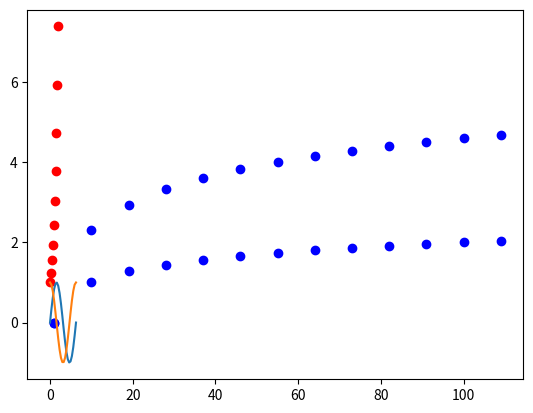

Source code (Python):
import numpy as np

from numpy import random
myseed = 1967
rng = random.default_rng(seed = myseed)

v = rng.integers(0,10,10) # 10 integers from 0 to 9 
M = rng.integers(0,10,(5,6)) # 5 rows and 6 columns 


w = v[0:6:2]
print(v)
print(w)

u = rng.integers(-10,0,3)
print(u)
v[1:10:3] = u  # replace these with u 
print(v) #print new values in v 

A = rng.integers(0,10,8)
print(A)

A[::2] # step is 2, lower and upper defaults to the beginning and end of the array

A[:3] # first three elements

A[3:] # all elements from index 3

A[-3:]

B = rng.integers(1,7,(7,7))
print(B)

#Grab the 3rd  row from the matrix (index = 1) 
B[2,:]

#Grab the 4th column from the matrix 
B[:,3]


# a block from the original array
C = B[0:2, 1:3]
print(C)

#Alternate rows and columns from the original array 
D = B[::2, ::2]
print(D)

v = rng.integers(1,7,10)  # 20 random numbers between 1 and 6
M = rng.integers(1,7,(6,10)) # 6 by 10 matrix containing random numbers between 1 and 6 

v_sorted = np.sort(v)
print('v =', v)
print('v_sorted =',v_sorted)

v_flipped = np.flip(v)
print('v_flipped = ', v_flipped)


v_sorted = np.sort(v)
v_sorted = np.flip(v_sorted)
print('v_sorted =', v_sorted)

v_sorted = np.flip(np.sort(v)) # I implicitly take the output of np.sort and enter into np.flip
print('v_sorted =', v_sorted)

M_test = np.sort(M)
print('M')
print(M)
print('M_test')
print(M_test)

M_sorted_0 = np.sort(M, axis = 0)
M_sorted_1 = np.sort(M, axis = 1)
print('M_sorted_0')
print(M_sorted_0)
print('M_sorted_1')
print(M_sorted_1)

M_sorted_1 = np.flip(M_sorted_1,axis =1)
print(M_sorted_1)

v = random.randint(1,7,10)
v_sorted = np.sort(v) #This obtains a sorted list in increasing order. 

sort_order = np.argsort(v) #This obtains a list of ordered indices that you could use to sort v 
print('i = ',np.arange(0,10,1)) # i just wanted to track the index 
print('v = ',v)
print('sort_order = ',sort_order)

v_sorted_byorder = v[sort_order]
print('v_sorted = ',v_sorted)
print('v_sorted_byorder = ', v_sorted_byorder)

age = np.array([55,58,72,46,48,65]) #age in years
LDL = np.array([65,90,120,55,70,100]) #LDL - bad cholesterol 

age_order = np.argsort(age)
age_sorted = age[age_order]
LDL_sorted_byage = LDL[age_order]
print('age = ', age_sorted)
print('LDL = ', LDL_sorted_byage)

a = np.array([0.5, 1,2])
b = np.array([4,6,8]) 
c = np.array([-1,1])
print(a)
print(b)
#lets test the operations above. 



c = np.array([-1.5, -0.5, 0,0.5, 1])
print(c)
#let's test the operations above



v = rng.integers(1,21,15)
M = rng.integers(1,21,(5,6))

maxv = np.max(v)
index_maxv = np.argmax(v)
print('v = ',v)
print('maxv = ',maxv)
print('index_maxv =', index_maxv)

minv = np.min(v)
index_minv = np.argmin(v)
print('v = ',v)
print('minv = ',minv)
print('index_minv =', index_minv)

maxM_0 = np.max(M,axis = 0)
maxM_1 = np.max(M,axis = 1)
print('M')
print(M)
print('max, axis = 0')
print(maxM_0)
print('min, axis = 1')
print(maxM_1)

w = rng.integers(1,7,10)
u = rng.integers(1,7,10)
print('w = ',w)
print('u = ',u)
p = np.maximum(u,w)
q = np.minimum(u,w)
print('p = ',p)
print('q = ',q)

x = np.linspace(0,2,10)
z = np.linspace(1,109,13)
# I'm gonna do some stuff here to make plots.  I'm making bad low-grade plots here.  
# I'll teach you to make good ones, next week 
from matplotlib import pyplot as plt

y = np.exp(x)
plt.plot(x,y,'ro')
plt.show()

y = np.log(z)
plt.plot(z,y,'bo')

y = np.log10(z)
plt.plot(z,y,'bo')

angle_in_degrees = np.linspace(0,360,20)
angle_in_radians = angle_in_degrees*np.pi/180
z = np.sin(angle_in_radians)
plt.plot(angle_in_radians,z)
plt.show()

angle_in_degrees = np.linspace(0,360,20)
angle_in_radians = angle_in_degrees*np.pi/180
z = np.cos(angle_in_radians)
plt.plot(angle_in_radians,z)
plt.show()